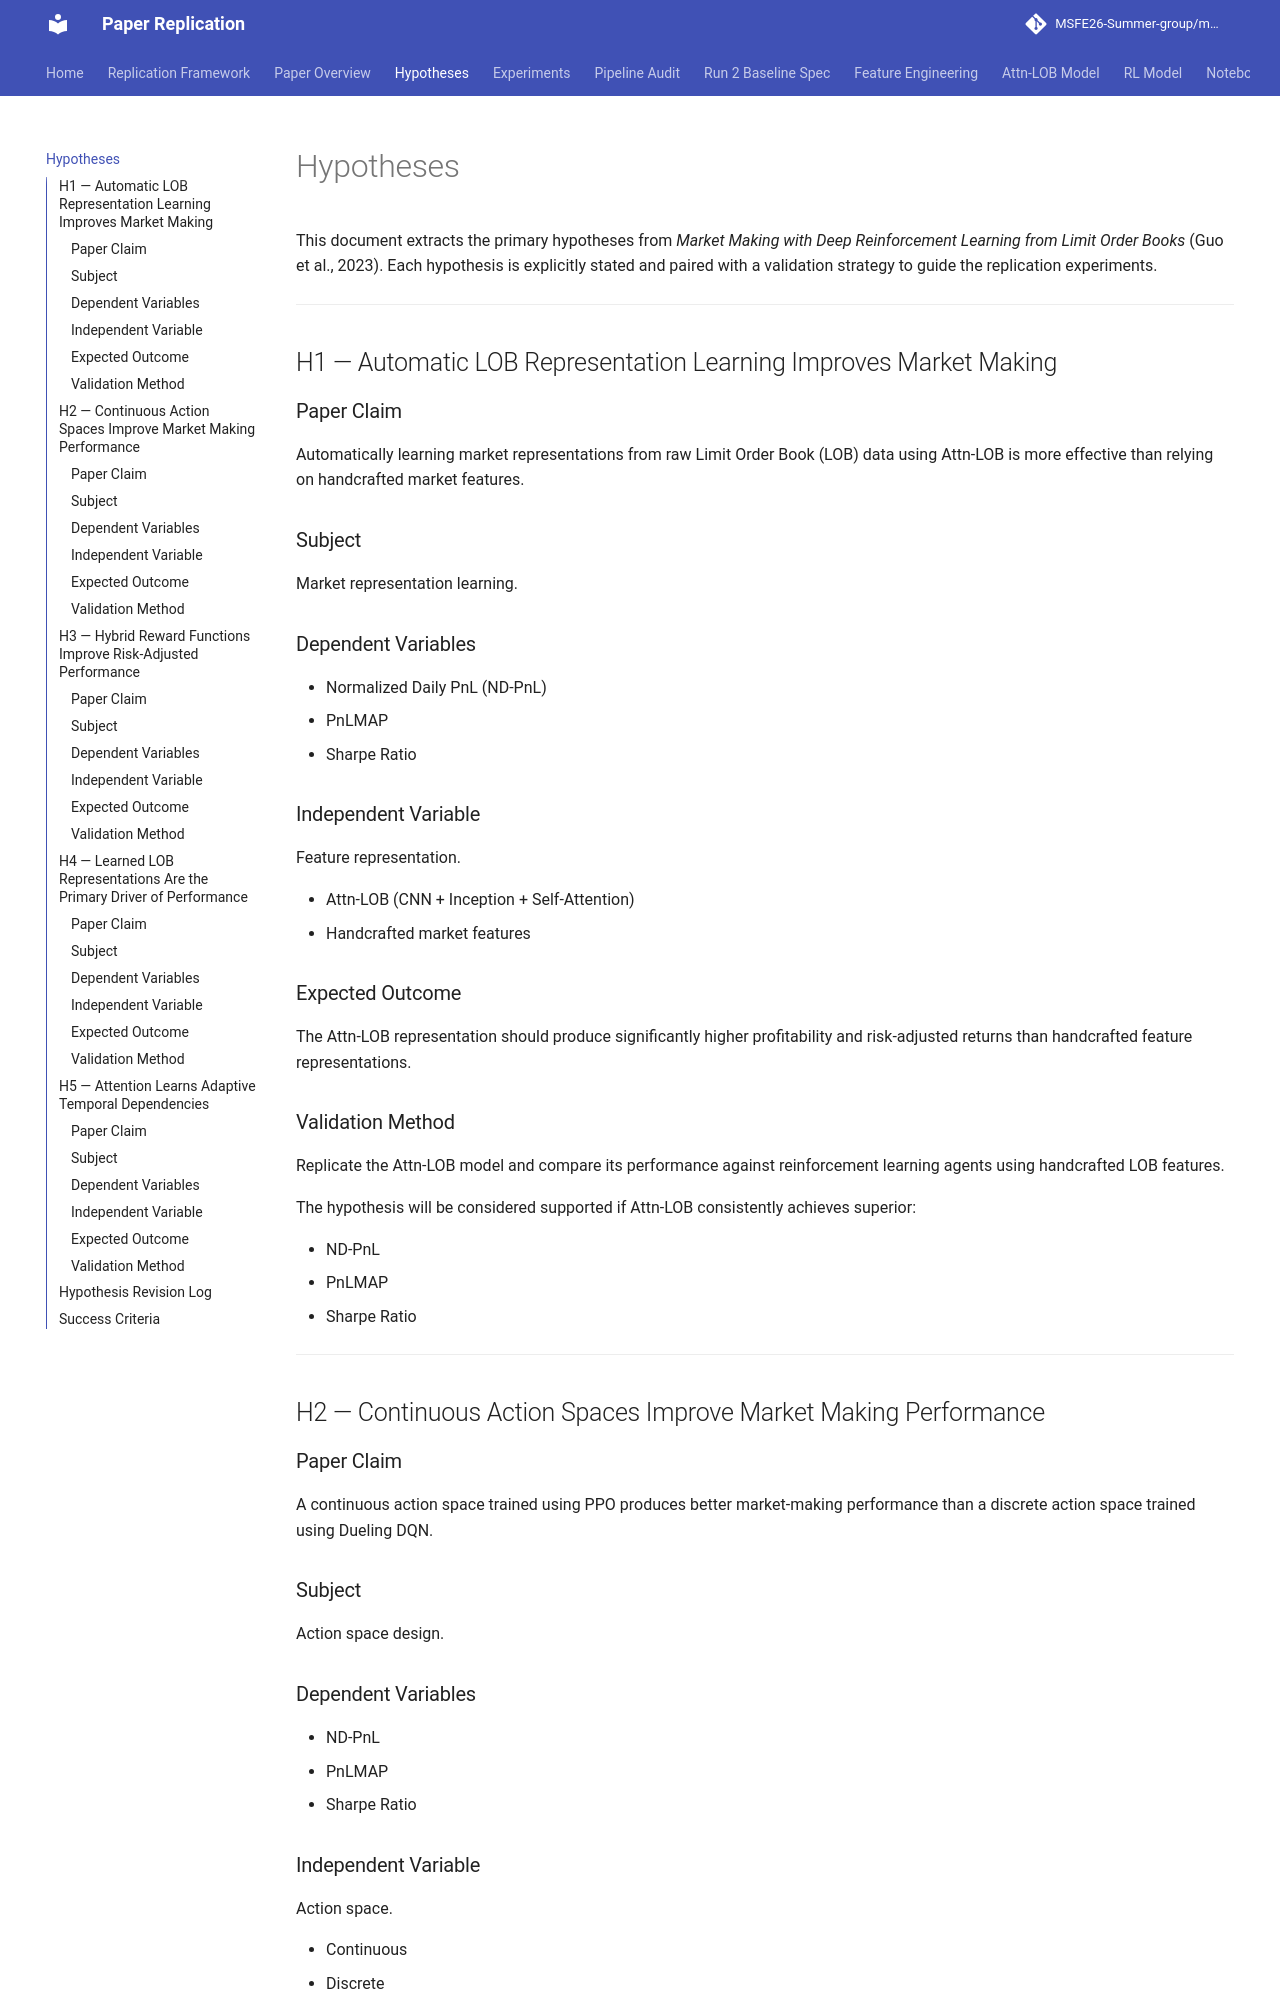

repository: MSFE26-Summer-group/market-making-paper-replication · page: hypotheses/index.html · generator: mkdocs

# Hypotheses

This document extracts the primary hypotheses from *Market Making with Deep Reinforcement Learning from Limit Order Books* (Guo et al., 2023). Each hypothesis is explicitly stated and paired with a validation strategy to guide the replication experiments.

---

## H1 — Automatic LOB Representation Learning Improves Market Making

### Paper Claim

Automatically learning market representations from raw Limit Order Book (LOB) data using Attn-LOB is more effective than relying on handcrafted market features.

### Subject

Market representation learning.

### Dependent Variables

- Normalized Daily PnL (ND-PnL)
- PnLMAP
- Sharpe Ratio

### Independent Variable

Feature representation.

- Attn-LOB (CNN + Inception + Self-Attention)
- Handcrafted market features

### Expected Outcome

The Attn-LOB representation should produce significantly higher profitability and risk-adjusted returns than handcrafted feature representations.

### Validation Method

Replicate the Attn-LOB model and compare its performance against reinforcement learning agents using handcrafted LOB features.

The hypothesis will be considered supported if Attn-LOB consistently achieves superior:

- ND-PnL
- PnLMAP
- Sharpe Ratio

---

## H2 — Continuous Action Spaces Improve Market Making Performance

### Paper Claim

A continuous action space trained using PPO produces better market-making performance than a discrete action space trained using Dueling DQN.

### Subject

Action space design.

### Dependent Variables

- ND-PnL
- PnLMAP
- Sharpe Ratio

### Independent Variable

Action space.

- Continuous
- Discrete
